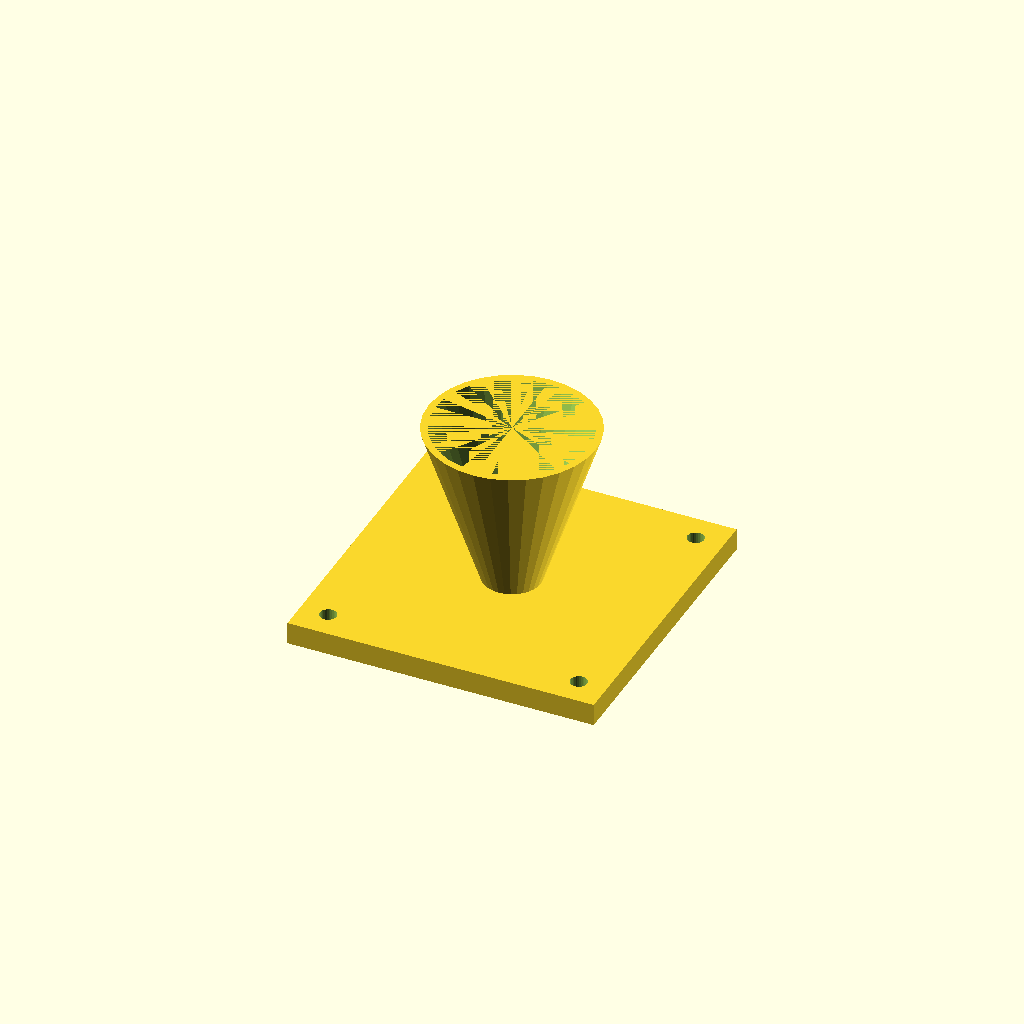
Cell 1: rendered with the file's own defaults.
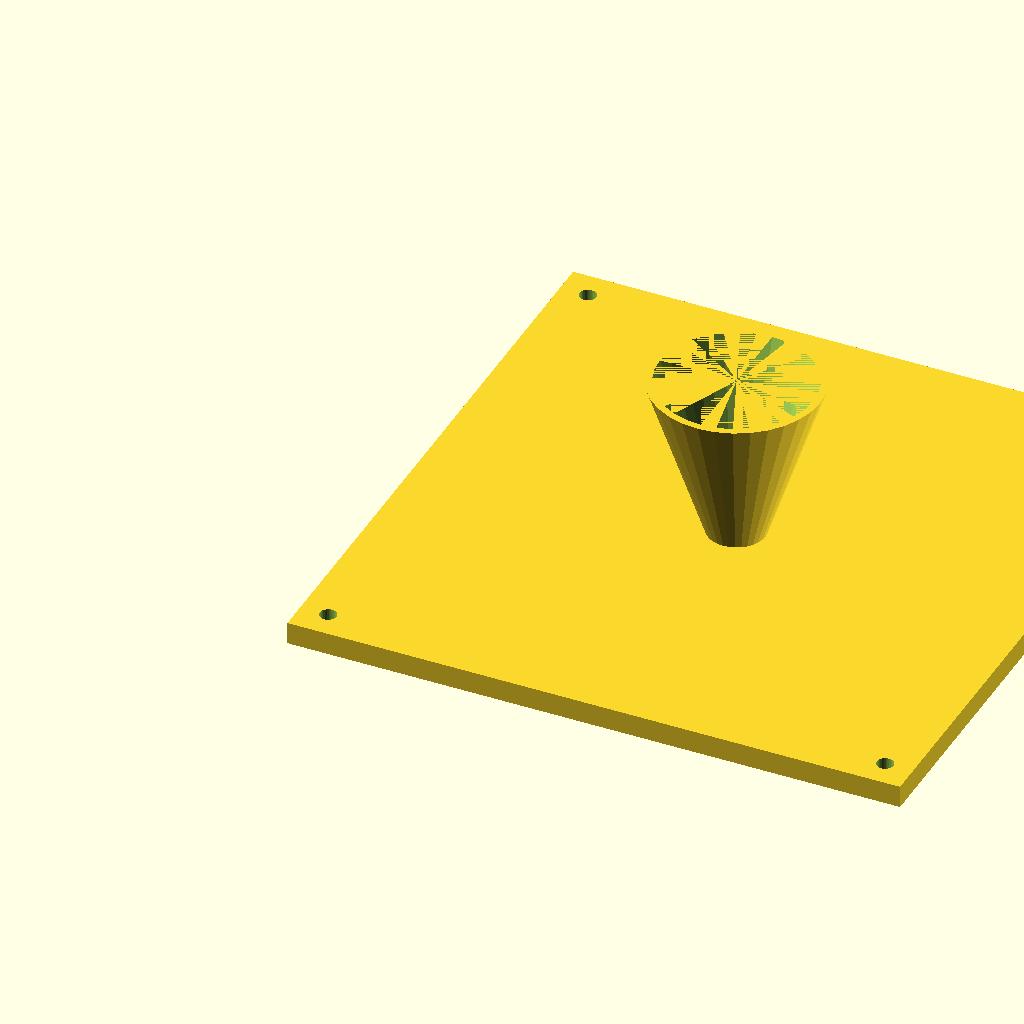
Cell 2 — fl set to 220, the other parameters unchanged.
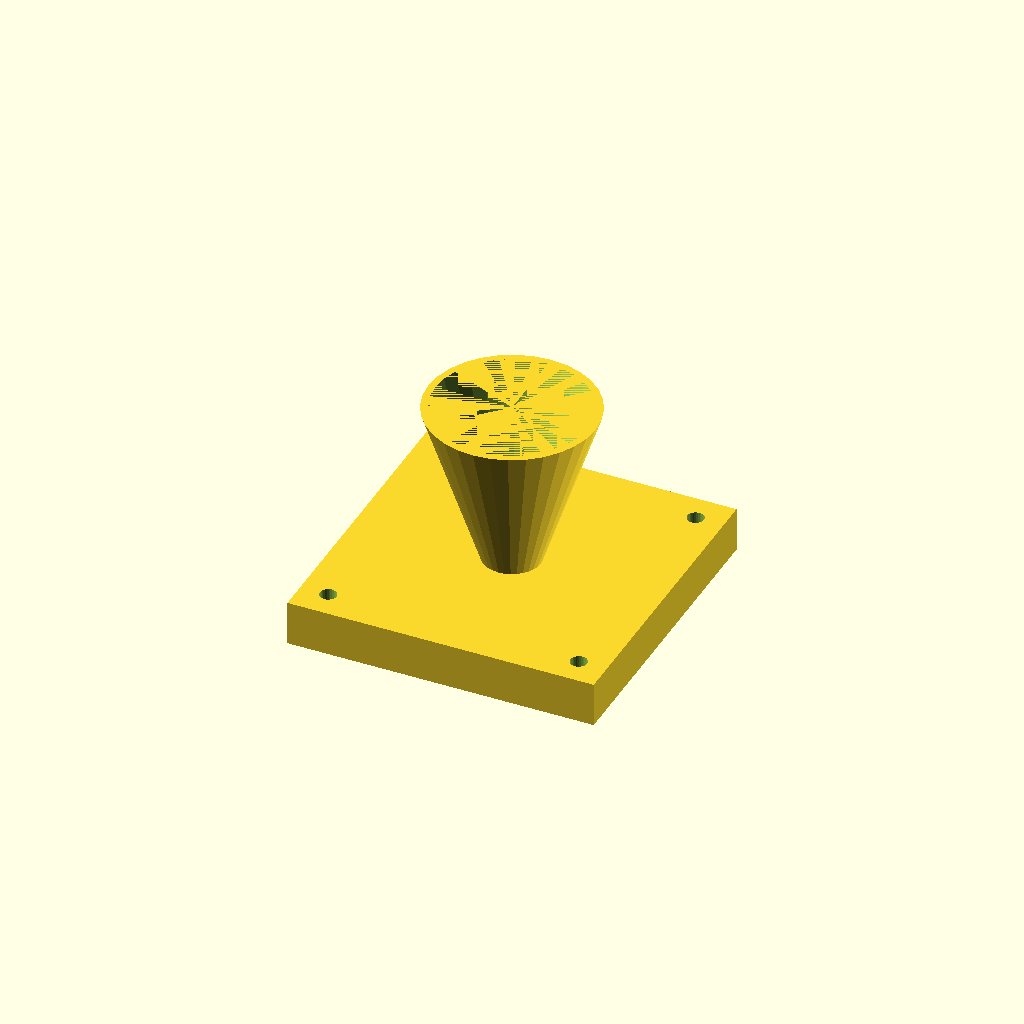
Cell 3 — fl_t set to 16, the other parameters unchanged.
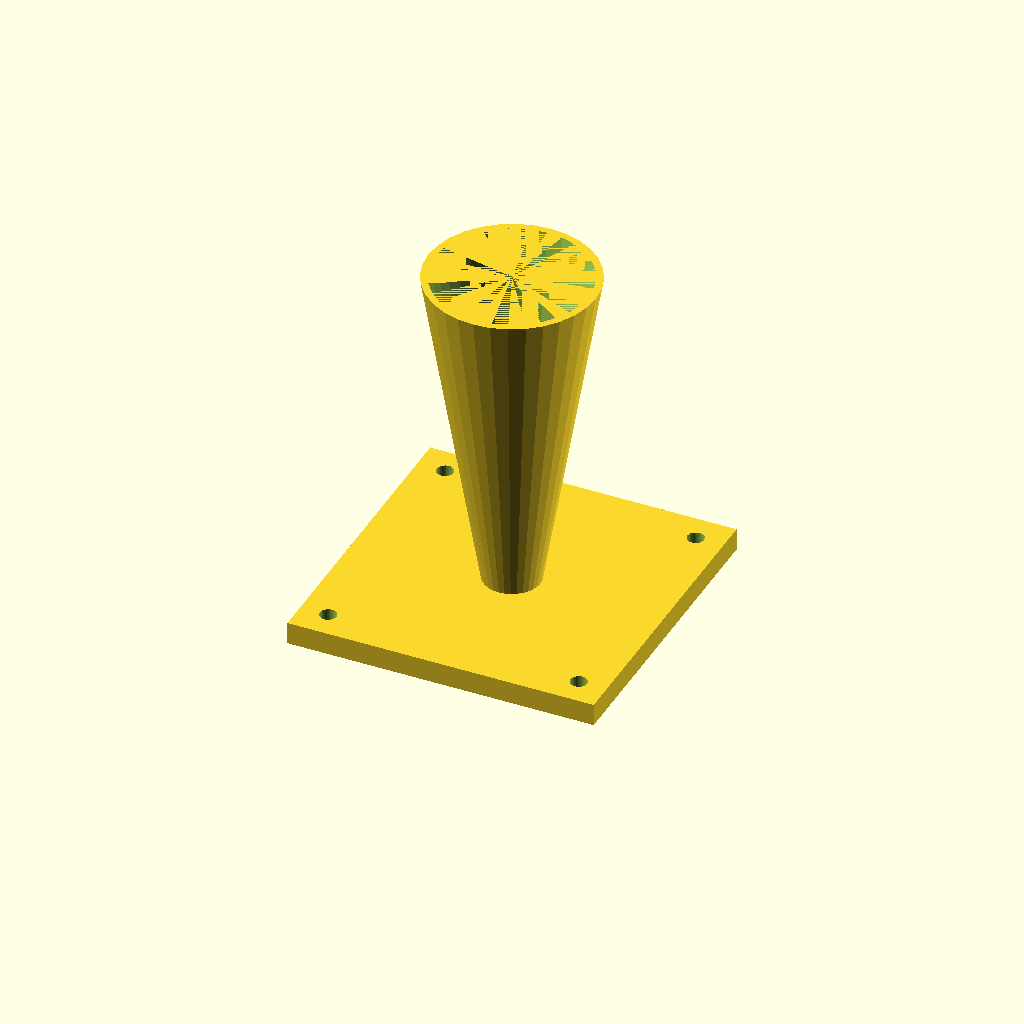
Cell 4: the same model with cone_h = 120.
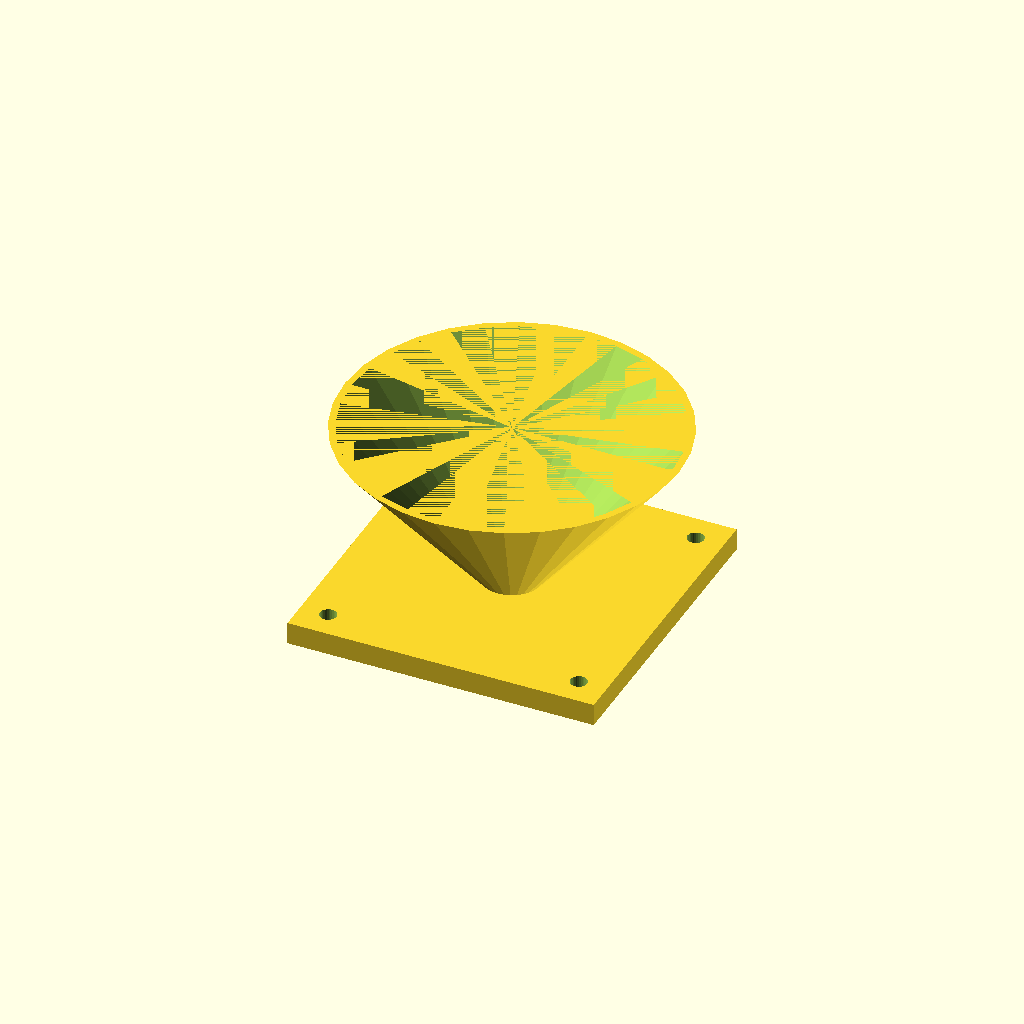
Cell 5: the same model with top_d = 120.
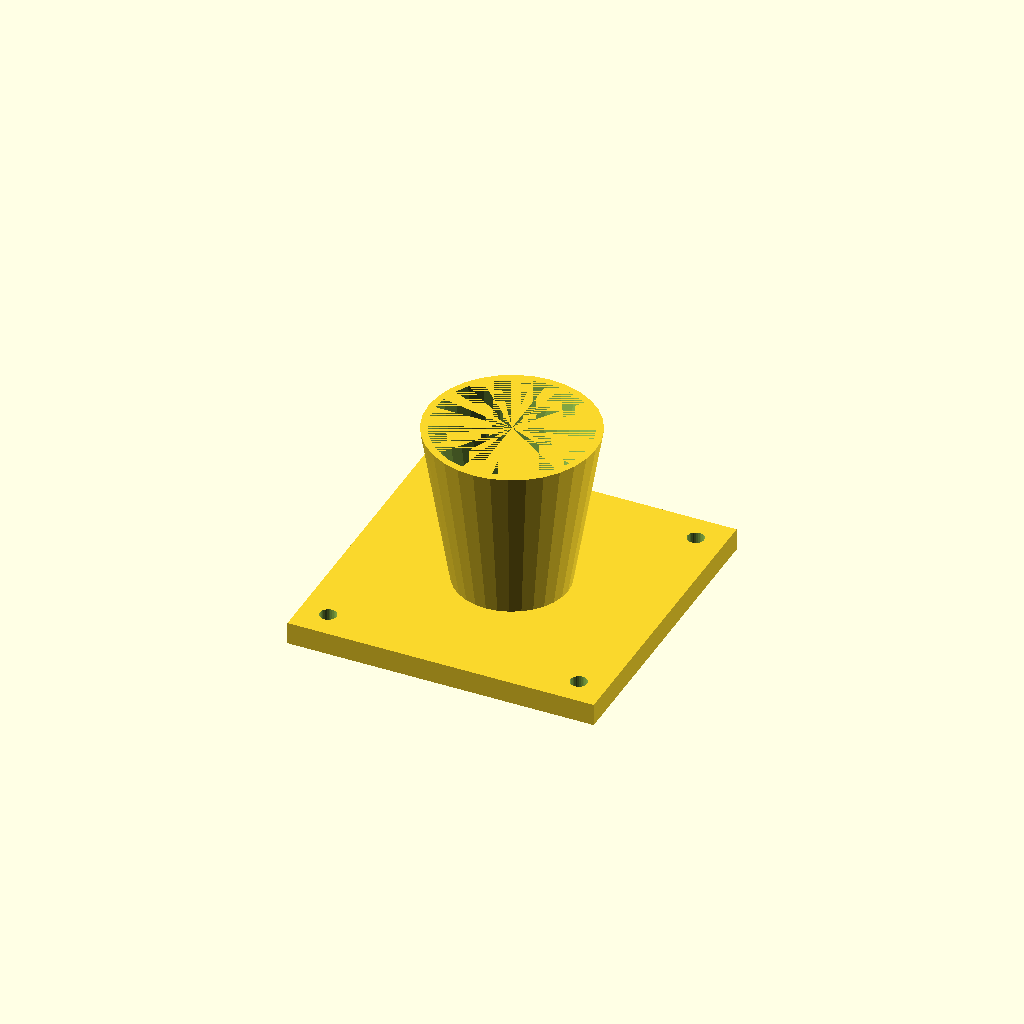
Cell 6: the same model with bot_d = 40.
One fixed orthographic camera (rotation 55°, 0°, 25°; colour scheme Cornfield) for every cell.
Source of the model, optional_data/data/solid3/hopper/part_0017.scad:
$fn = 32;

// ----------------------------------------------------------------------
// Hopper: flanged with square flange
// ----------------------------------------------------------------------

// --- parameters (mm) ---
fl = 110;                 // flange side, X and Y
fl_t = 8;                 // flange thickness
cone_h = 60;              // cone height above the flange
top_d = 60;               // cone mouth diameter
bot_d = 20;               // cone spout diameter
wall = 2.5;               // cone wall thickness
hole_r = 3;               // flange hole radius
hole_in = 10;             // hole inset from the corners

bore_d = bot_d - 2 * wall;  // spout bore diameter
total_h = fl_t + cone_h - 1;  // overall height

difference() {
  union() {
    cube([fl, fl, fl_t]);
    translate([fl / 2, fl / 2, fl_t - 1])
      cylinder(h = cone_h, d1 = bot_d, d2 = top_d);
  }
  translate([fl / 2, fl / 2, fl_t - 2])
    cylinder(h = cone_h + 1, d1 = bore_d, d2 = top_d - 2 * wall);
  for (sx = [0, 1], sy = [0, 1])
    translate([sx ? fl - hole_in : hole_in,
               sy ? fl - hole_in : hole_in, -1])
      cylinder(r = hole_r, h = fl_t + 2);
}
Parameter table extracted from the source (name, type, default, range or options):
fl: number, default 110
fl_t: number, default 8
cone_h: number, default 60
top_d: number, default 60
bot_d: number, default 20
wall: number, default 2.5
hole_r: number, default 3
hole_in: number, default 10
